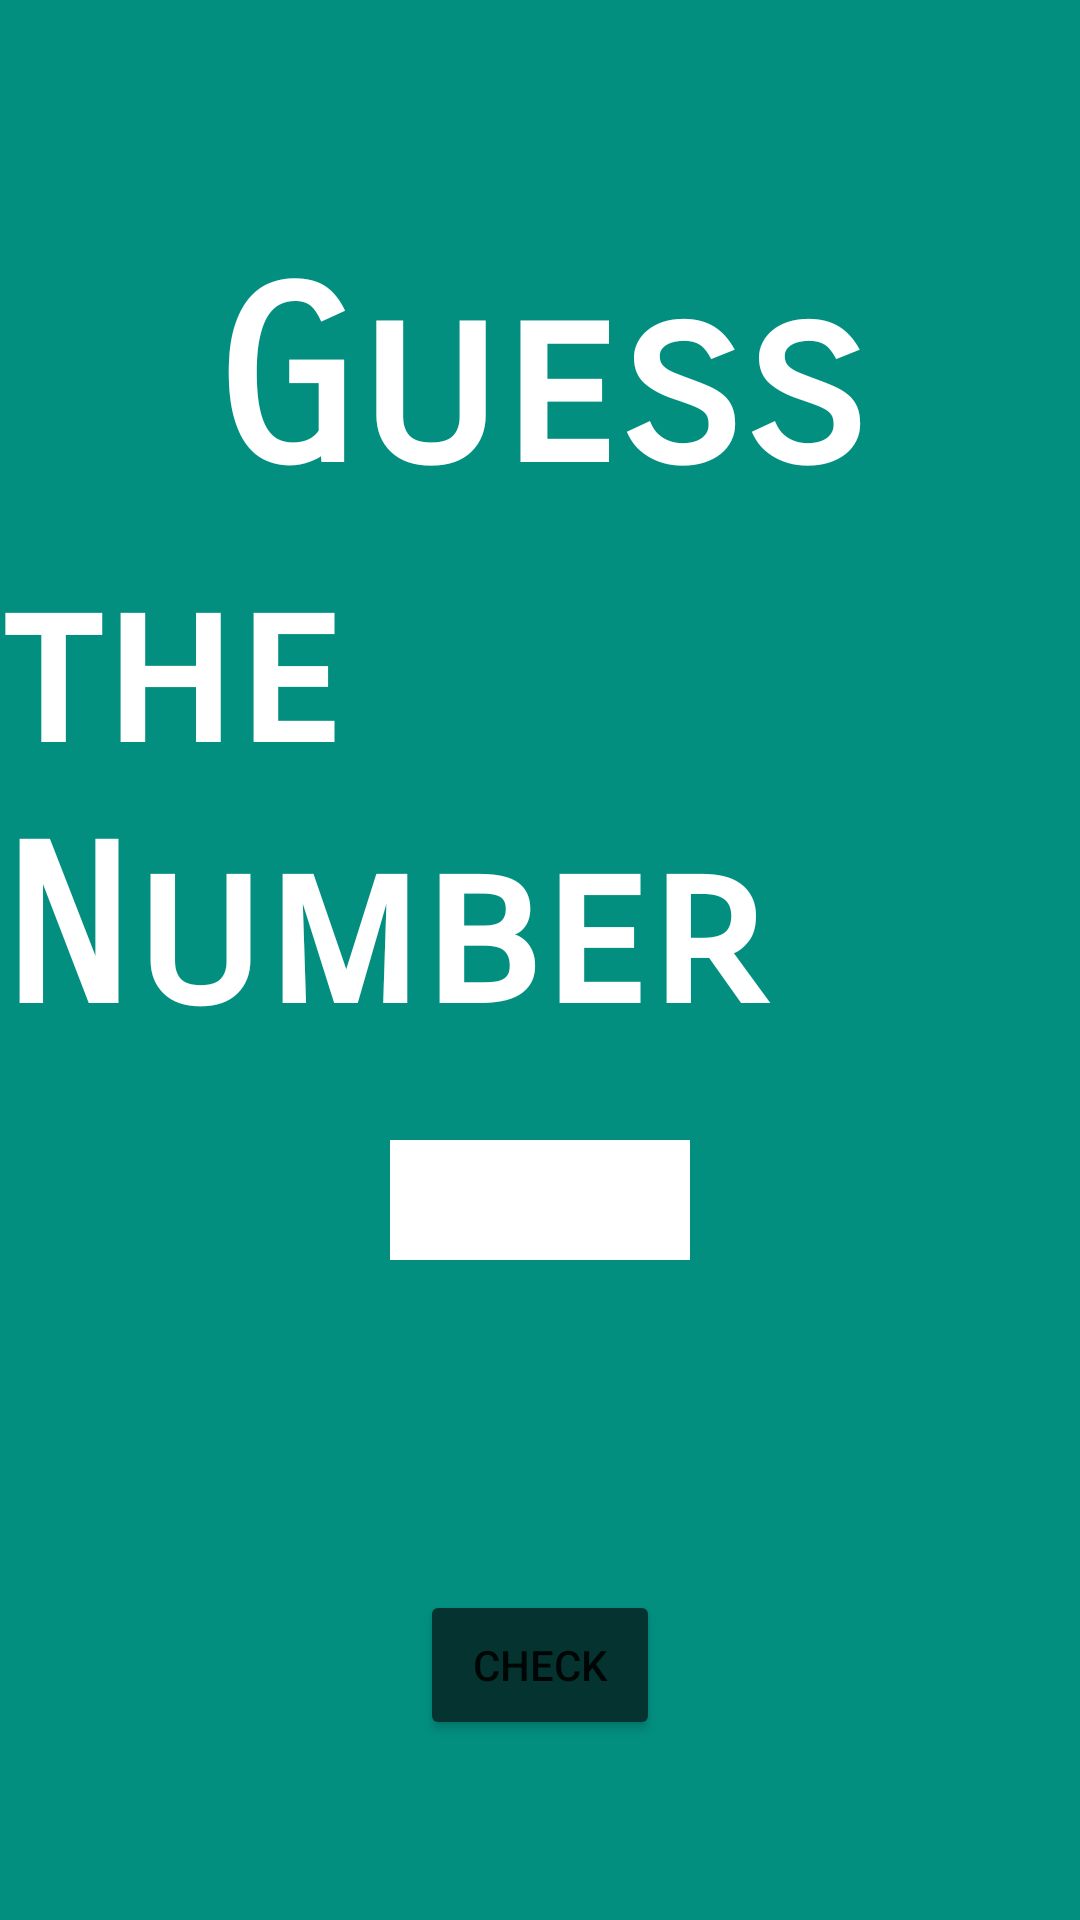

Layout XML and referenced resources for this Android screen:
<!-- AndroidManifest.xml: application theme Theme.GuessTheNumber -->
<!-- res/layout/activity_game.xml -->
<?xml version="1.0" encoding="utf-8"?>
<RelativeLayout xmlns:android="http://schemas.android.com/apk/res/android"
    xmlns:app="http://schemas.android.com/apk/res-auto"
    xmlns:tools="http://schemas.android.com/tools"
    android:layout_width="match_parent"
    android:layout_height="match_parent"
    android:background="#028F80"
    tools:context=".Game">

    <TextView
        android:layout_width="wrap_content"
        android:layout_height="wrap_content"
        android:layout_alignParentTop="true"
        android:layout_centerHorizontal="true"
        android:layout_marginTop="80dp"
        android:textColor="@color/white"
        android:textSize="80dp"
        android:text="Guess"
        android:textStyle="bold"
        android:fontFamily="sans-serif-smallcaps"/>
    <TextView
        android:layout_width="wrap_content"
        android:layout_height="wrap_content"
        android:layout_alignParentTop="true"
        android:layout_centerHorizontal="true"
        android:layout_marginTop="180dp"
        android:textColor="@color/white"
        android:textSize="73dp"
        android:textStyle="bold"
        android:text="the Number"
        android:fontFamily="sans-serif-smallcaps"/>
    <EditText
        android:id="@+id/number"
        android:layout_width="100dp"
        android:layout_height="40dp"
        android:layout_centerHorizontal="true"
        android:layout_marginTop="380dp"
        android:background="@color/white"
        android:inputType="number"
        />
    <Button
        android:id="@+id/checkNumber"
        android:layout_width="wrap_content"
        android:layout_height="50dp"
        android:layout_alignParentLeft="true"
        android:layout_alignParentRight="true"
        android:layout_alignParentTop="true"
        android:layout_marginLeft="140dp"
        android:layout_marginRight="140dp"
        android:layout_marginTop="530dp"
        android:text="check"
        android:backgroundTint="#05332F"/>
</RelativeLayout>
<!-- resources referenced by this layout -->
<resources>
  <style name="Theme.GuessTheNumber" parent="Theme.MaterialComponents.DayNight.NoActionBar">
          
          <item name="colorPrimary">@color/purple_500</item>
          <item name="colorPrimaryVariant">@color/black</item>
          <item name="colorOnPrimary">@color/white</item>
          
          <item name="colorSecondary">@color/teal_200</item>
          <item name="colorSecondaryVariant">@color/teal_700</item>
          <item name="colorOnSecondary">@color/black</item>
          
          <item name="android:statusBarColor" tools:targetApi="l">?attr/colorPrimaryVariant</item>
          
      </style>
  <!-- not gathered from this repository: default colours our renderer supplied (Android Studio template values) -->
  <color name="purple_500">#FF6200EE</color>
  <color name="teal_200">#FF03DAC5</color>
  <color name="teal_700">#FF018786</color>
  <color name="black">#FF000000</color>
  <color name="white">#FFFFFFFF</color>
</resources>
